Dataset: processedData (GitHub, Rymaa-del/Zoidberg). Classes: normal, pneumonia.

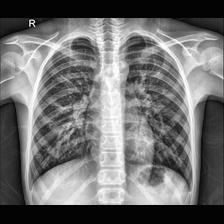
Label: normal

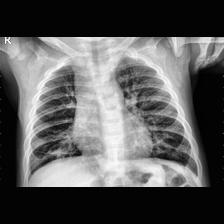
Label: pneumonia

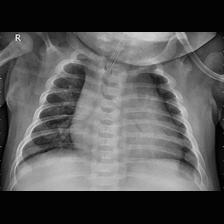
Label: pneumonia

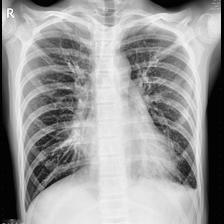
Label: pneumonia

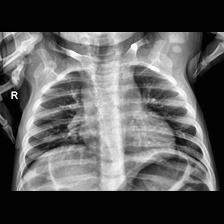
Label: normal

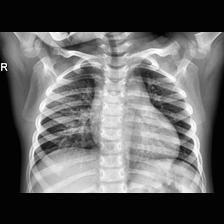
Label: normal
